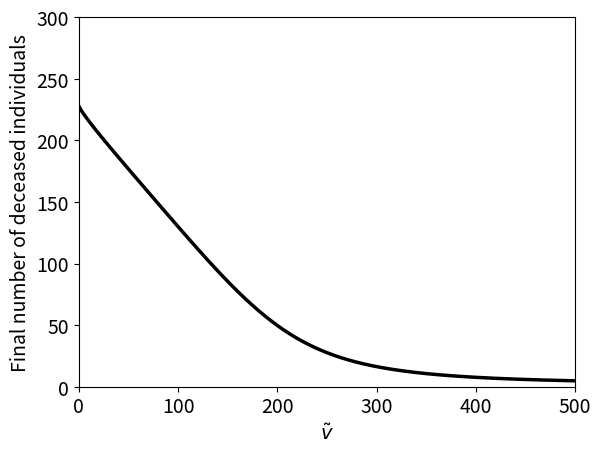

Python code for this plot:
import numpy as np
import matplotlib.pyplot as plt
from scipy.integrate import odeint

#Set parameters
N = 1000
I0 = 1
gamma = -np.log(1 - 0.3)
mu = -np.log(1 - 0.1)
n = 7
etaA = 2/3
etaB = 2/3
tauA = 2/3
tauB = 2/3

maxT = 80
vs = np.linspace(0, 500, 501)

#Calculate beta parameters
betaAA = etaA * tauA * n
betaAB = etaA * tauB * n
betaBA = etaB * tauA * n
betaBB = etaB * tauB * n

#Create list for storing final fatality numbers for each v
finalDs = []

for v in vs:

    #Calculate number of vaccines to be intended for each compartment
    vaccinesForA = v/2
    vaccinesForB = v/2
    
    #Set up equations (where X = [SA, SB, IA, IB, R, D])
    def dX_dt(X, t):
        return [-betaAA*X[2]*X[0]/N - betaBA*X[3]*X[0]/N - np.min([vaccinesForA, X[0]]) - np.min([X[0] - np.min([vaccinesForA, X[0]]), vaccinesForB - np.min([vaccinesForB, X[1]])]), -betaAB*X[2]*X[1]/N - betaBB*X[3]*X[1]/N - np.min([vaccinesForB, X[1]]) - np.min([X[1] - np.min([vaccinesForB, X[1]]), vaccinesForA - np.min([vaccinesForA, X[0]])]), betaAA*X[2]*X[0]/N + betaBA*X[3]*X[0]/N - gamma*X[2] - mu*X[2], betaAB*X[2]*X[1]/N + betaBB*X[3]*X[1]/N - gamma*X[3] - mu*X[3], gamma*X[2] + gamma*X[3] + np.min([v, X[0] + X[1]]), mu*X[2] + mu*X[3]]
    
    #Solve equations over specified time scale and with specified initial conditions
    plotT = range(0, maxT + 1)
    X0 = [(N - I0)/2, (N - I0)/2, I0/2, I0/2, 0, 0]
    sol = odeint(dX_dt, X0, plotT)
    S = sol[:,0] + sol[:,1]
    I = sol[:,2] + sol[:,3]
    R = sol[:,4]
    D = sol[:,5]

    #Check that final number of deceased appears to be converging. If it is not, we should simulate for longer.
    if (abs(D[maxT] - D[maxT - 1]) > 0.1):
        print("WARNING: Possible non-convergence of fatality numbers when v = " + str(v) + ". Consider increasing maxT.")

    #Add final fatlity numbers to list
    finalDs.append(D[maxT])
    print("Completed simulation for v = " + str(v))

#Plot results
plt.rcParams.update({'font.size': 14})
plt.figure()
#plt.title('Change in Final Fatality Numbers with v in SIRD ODE model')
#Plot final fatality numbers against v
plt.plot(vs, finalDs, 'k-', linewidth = 2.5)
plt.xlabel(r'$\tilde{v}$')
plt.ylabel('Final number of deceased individuals')
plt.xlim([0,500])
plt.ylim([0, 300])

plt.show()
